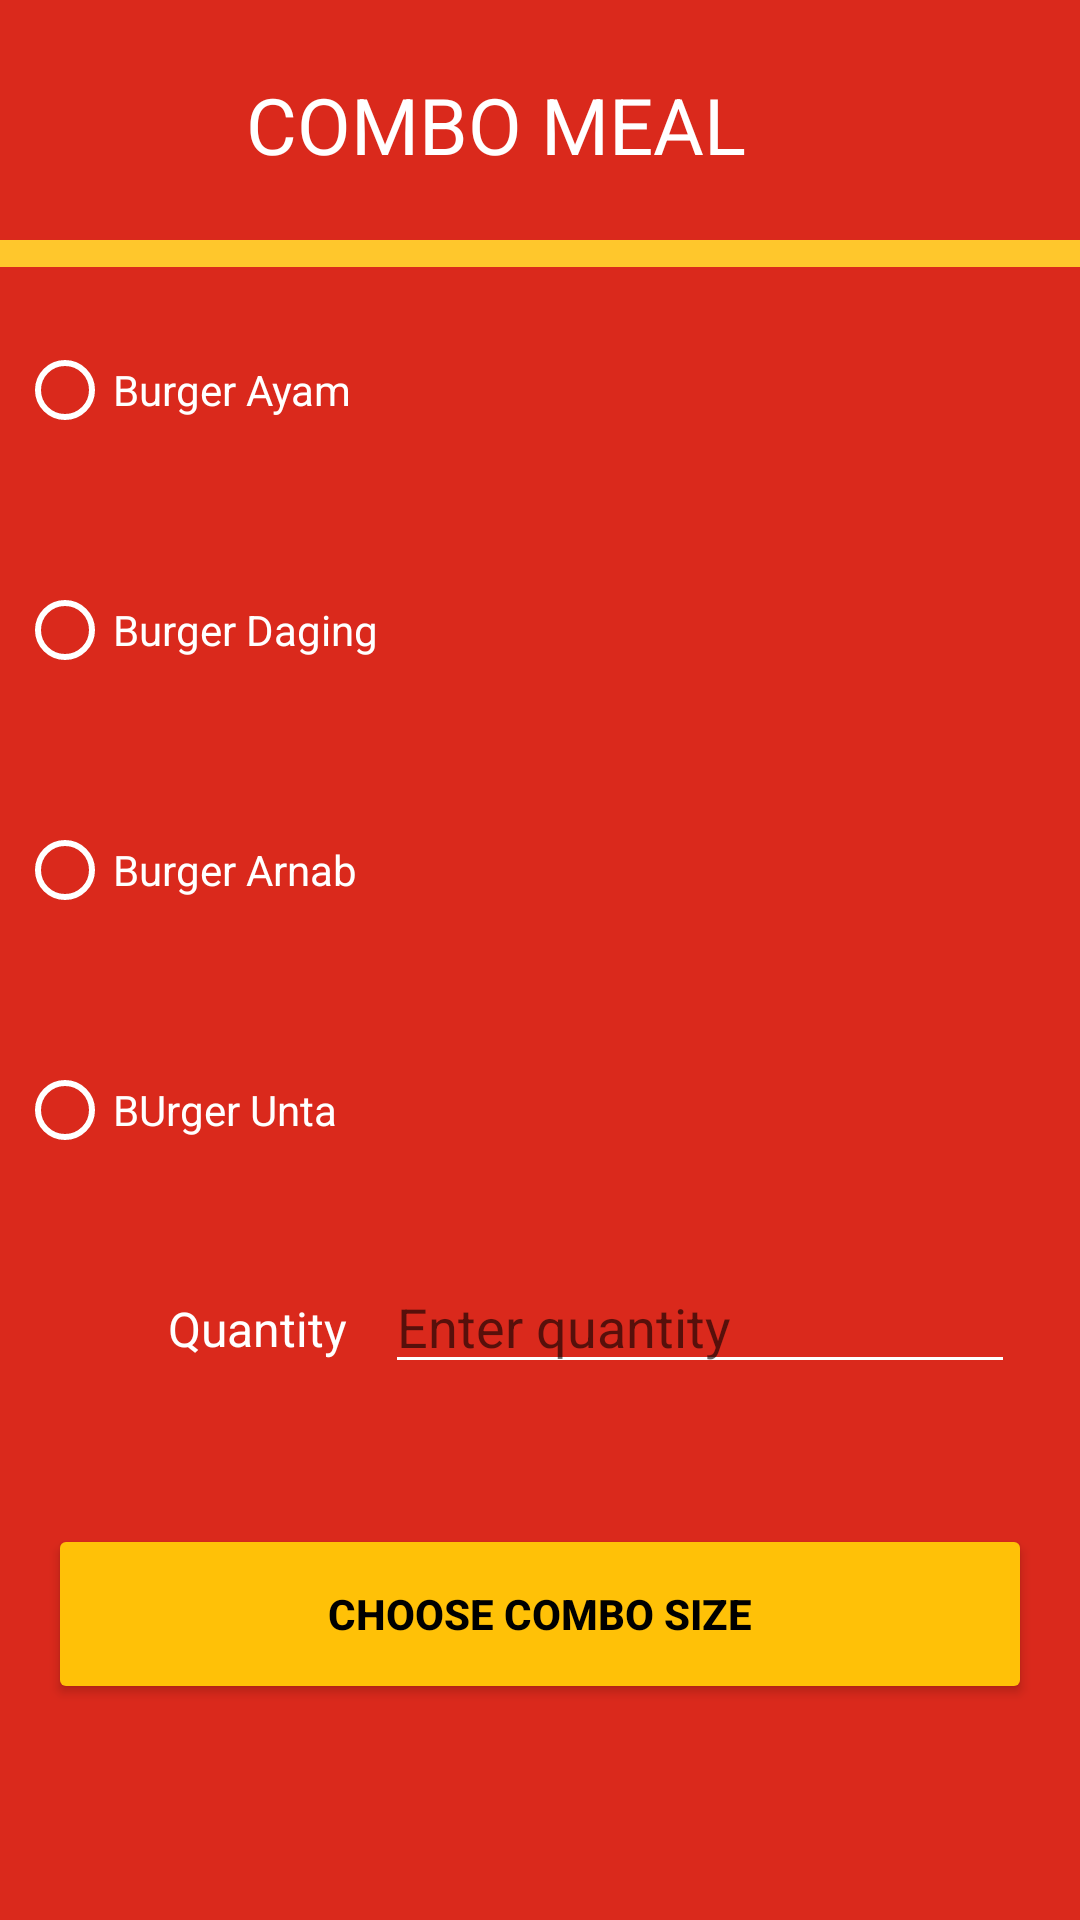

This screen was rendered from an Android layout file. Write that file and the resources it references.
<!-- AndroidManifest.xml: application theme Theme.JambuRock -->
<!-- res/layout/list_menu.xml -->
<?xml version="1.0" encoding="utf-8"?>
<androidx.constraintlayout.widget.ConstraintLayout xmlns:android="http://schemas.android.com/apk/res/android"
    xmlns:app="http://schemas.android.com/apk/res-auto"
    xmlns:tools="http://schemas.android.com/tools"
    android:layout_width="match_parent"
    android:layout_height="match_parent"
    android:background="#DA291C"
    tools:context=".List_menu">

    <ImageView
        android:id="@+id/imageView4"
        android:layout_width="104dp"
        android:layout_height="69dp"
        android:layout_marginTop="8dp"
        app:layout_constraintEnd_toEndOf="parent"
        app:layout_constraintHorizontal_bias="0.0"
        app:layout_constraintStart_toStartOf="parent"
        app:layout_constraintTop_toTopOf="parent"
        app:srcCompat="@drawable/celaka" />

    <TextView
        android:id="@+id/textView9"
        android:layout_width="wrap_content"
        android:layout_height="wrap_content"
        android:layout_marginTop="24dp"
        android:text="COMBO MEAL"
        android:textColor="#FFFFFF"
        android:textSize="26sp"
        app:layout_constraintEnd_toEndOf="parent"
        app:layout_constraintHorizontal_bias="0.424"
        app:layout_constraintStart_toStartOf="parent"
        app:layout_constraintTop_toTopOf="parent" />

    <View
        android:id="@+id/view3"
        android:layout_width="413dp"
        android:layout_height="9dp"
        android:layout_marginTop="80dp"
        android:background="#FFC72C"
        app:layout_constraintEnd_toEndOf="parent"
        app:layout_constraintStart_toStartOf="parent"
        app:layout_constraintTop_toTopOf="parent" />

    <RadioGroup
        android:id="@+id/rgMeal"
        android:layout_width="350dp"
        android:layout_height="327dp"
        android:layout_marginLeft="30dp"
        android:layout_marginTop="80dp"
        android:layout_marginRight="30dp"
        app:layout_constraintEnd_toEndOf="parent"
        app:layout_constraintHorizontal_bias="0.491"
        app:layout_constraintStart_toStartOf="parent"
        app:layout_constraintTop_toTopOf="parent">

        <RadioButton
            android:id="@+id/rbAyam"
            android:layout_width="match_parent"
            android:layout_height="60dp"
            android:layout_marginTop="20dp"
            android:buttonTint="#FFFFFF"
            android:text="Burger Ayam"
            android:textColor="#FFFFFF"
            android:textColorHint="#FFFFFF" />

        <RadioButton
            android:id="@+id/rbDaging"
            android:layout_width="match_parent"
            android:layout_height="60dp"
            android:layout_marginTop="20dp"
            android:buttonTint="#FFFFFF"
            android:text="Burger Daging"
            android:textColor="#FFFFFF" />

        <RadioButton
            android:id="@+id/rbArnab"
            android:layout_width="match_parent"
            android:layout_height="60dp"
            android:layout_marginTop="20dp"
            android:buttonTint="#FFFFFF"
            android:text="Burger Arnab"
            android:textColor="#FFFFFF" />

        <RadioButton
            android:id="@+id/rbUnta"
            android:layout_width="match_parent"
            android:layout_height="60dp"
            android:layout_marginTop="20dp"
            android:buttonTint="#FFFFFF"
            android:text="BUrger Unta"
            android:textColor="#FFFFFF" />
    </RadioGroup>

    <EditText
        android:id="@+id/etQuantity"
        android:layout_width="wrap_content"
        android:layout_height="wrap_content"
        android:layout_marginTop="420dp"
        android:backgroundTint="#FFFFFF"
        android:ems="10"
        android:hint="Enter quantity"
        android:inputType="textPersonName"
        android:textColor="#FFFFFF"
        app:layout_constraintEnd_toEndOf="parent"
        app:layout_constraintHorizontal_bias="0.372"
        app:layout_constraintStart_toEndOf="@+id/textView10"
        app:layout_constraintTop_toTopOf="parent" />

    <TextView
        android:id="@+id/textView10"
        android:layout_width="wrap_content"
        android:layout_height="wrap_content"
        android:layout_marginStart="56dp"
        android:layout_marginTop="432dp"
        android:text="Quantity"
        android:textColor="#FFFFFF"
        android:textSize="16sp"
        app:layout_constraintStart_toStartOf="parent"
        app:layout_constraintTop_toTopOf="parent" />

    <Button
        android:id="@+id/btnMeal"
        android:layout_width="0dp"
        android:layout_height="60dp"
        android:layout_marginLeft="16dp"
        android:layout_marginTop="508dp"
        android:layout_marginRight="16dp"
        android:backgroundTint="#FFC107"
        android:text="choose combo size"
        android:textColor="#000000"
        android:textStyle="bold"
        app:layout_constraintEnd_toEndOf="parent"
        app:layout_constraintStart_toStartOf="parent"
        app:layout_constraintTop_toTopOf="parent" />

</androidx.constraintlayout.widget.ConstraintLayout>
<!-- resources referenced by this layout -->
<resources>
  <style name="Theme.JambuRock" parent="Theme.MaterialComponents.DayNight.DarkActionBar">
          
          <item name="colorPrimary">@color/purple_500</item>
          <item name="colorPrimaryVariant">@color/purple_700</item>
          <item name="colorOnPrimary">@color/white</item>
          
          <item name="colorSecondary">@color/teal_200</item>
          <item name="colorSecondaryVariant">@color/teal_700</item>
          <item name="colorOnSecondary">@color/black</item>
          
          <item name="android:statusBarColor" tools:targetApi="l">?attr/colorPrimaryVariant</item>
          
  
  
  
      </style>
  <!-- not gathered from this repository: default colours our renderer supplied (Android Studio template values) -->
  <color name="purple_500">#FF6200EE</color>
  <color name="purple_700">#FF3700B3</color>
  <color name="teal_200">#FF03DAC5</color>
  <color name="teal_700">#FF018786</color>
  <color name="black">#FF000000</color>
  <color name="white">#FFFFFFFF</color>
</resources>
